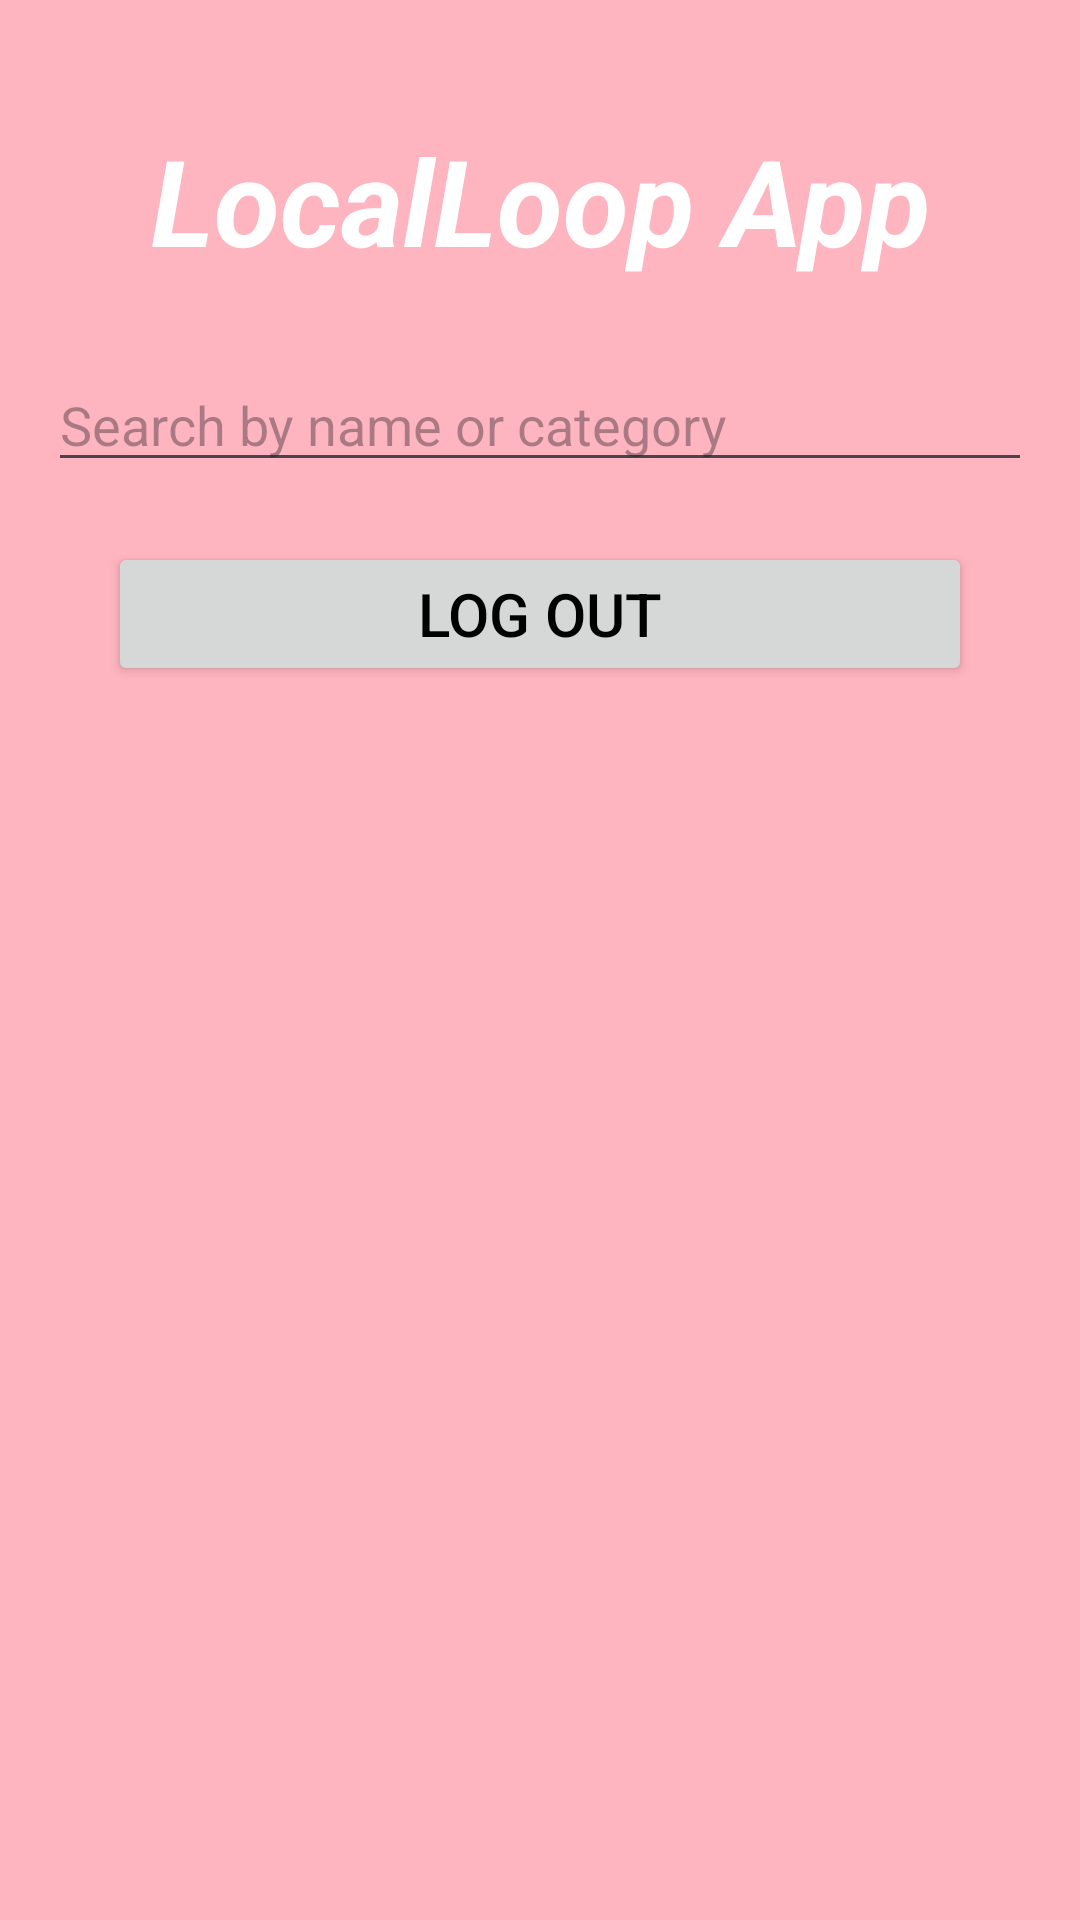

Produce the Android XML layout that renders to this screen, including the resource entries it uses.
<!-- AndroidManifest.xml: application theme Theme.LocalLoopApp -->
<!-- res/layout/activity_search_events.xml -->
<?xml version="1.0" encoding="utf-8"?>
<RelativeLayout xmlns:android="http://schemas.android.com/apk/res/android"
    xmlns:tools="http://schemas.android.com/tools"
    xmlns:app="http://schemas.android.com/apk/res-auto"
    android:id="@+id/main"
    android:layout_width="match_parent"
    android:layout_height="match_parent"
    android:background="@color/light_pink"
    tools:context=".MainActivity">
    <LinearLayout
        android:layout_width="match_parent"
        android:layout_height="match_parent"
        android:orientation="vertical">
        <LinearLayout
            android:layout_width="match_parent"
            android:layout_height="wrap_content"
            android:padding="5dp"
            android:orientation="horizontal">
            <ImageView
                android:layout_width="wrap_content"
                android:layout_height="wrap_content"
                android:onClick="back"
                android:src="@drawable/baseline_arrow_back_24"
                app:tint="@color/white"
                android:padding="10dp"/>




        </LinearLayout>

        <TextView
            android:layout_width="wrap_content"
            android:layout_height="wrap_content"
            android:layout_gravity="center"
            android:gravity="center"
            android:padding="0dp"
            android:text="LocalLoop App"
            android:textAllCaps="false"
            android:textColor="@color/white"
            android:textSize="40sp"
            android:layout_marginTop="10dp"
            android:textStyle="bold|italic" />

        <LinearLayout
            android:layout_width="match_parent"
            android:layout_height="match_parent"
            android:background="@drawable/round_border"
            android:orientation="vertical"
            android:layout_marginTop="10dp">


            <LinearLayout
                xmlns:android="http://schemas.android.com/apk/res/android"
                android:layout_width="match_parent"
                android:layout_height="match_parent"
                android:orientation="vertical"
                android:padding="16dp">

                <EditText
                    android:id="@+id/searchEditText"
                    android:layout_width="match_parent"
                    android:layout_height="wrap_content"
                    android:hint="Search by name or category" />

                <ListView
                    android:id="@+id/eventsListView"
                    android:layout_width="match_parent"
                    android:layout_height="wrap_content"/>
                <Button
                    android:layout_width="match_parent"
                    android:layout_height="wrap_content"
                    android:layout_margin="20dp"
                    android:text="LOG OUT"
                    android:onClick="logout"
                    android:textColor="@color/black"
                    android:textSize="20sp"
                    android:textAllCaps="true"/>


            </LinearLayout>

        </LinearLayout>
    </LinearLayout>
</RelativeLayout>
<!-- resources referenced by this layout -->
<resources>
  <color name="black">#FF000000</color>
  <color name="light_pink">#FFB5C0</color>
  <color name="white">#FFFFFFFF</color>
  <style name="Theme.LocalLoopApp" parent="Base.Theme.LocalLoopApp" />
  <style name="Base.Theme.LocalLoopApp" parent="Theme.Material3.DayNight.NoActionBar">
          
          
      </style>
</resources>
